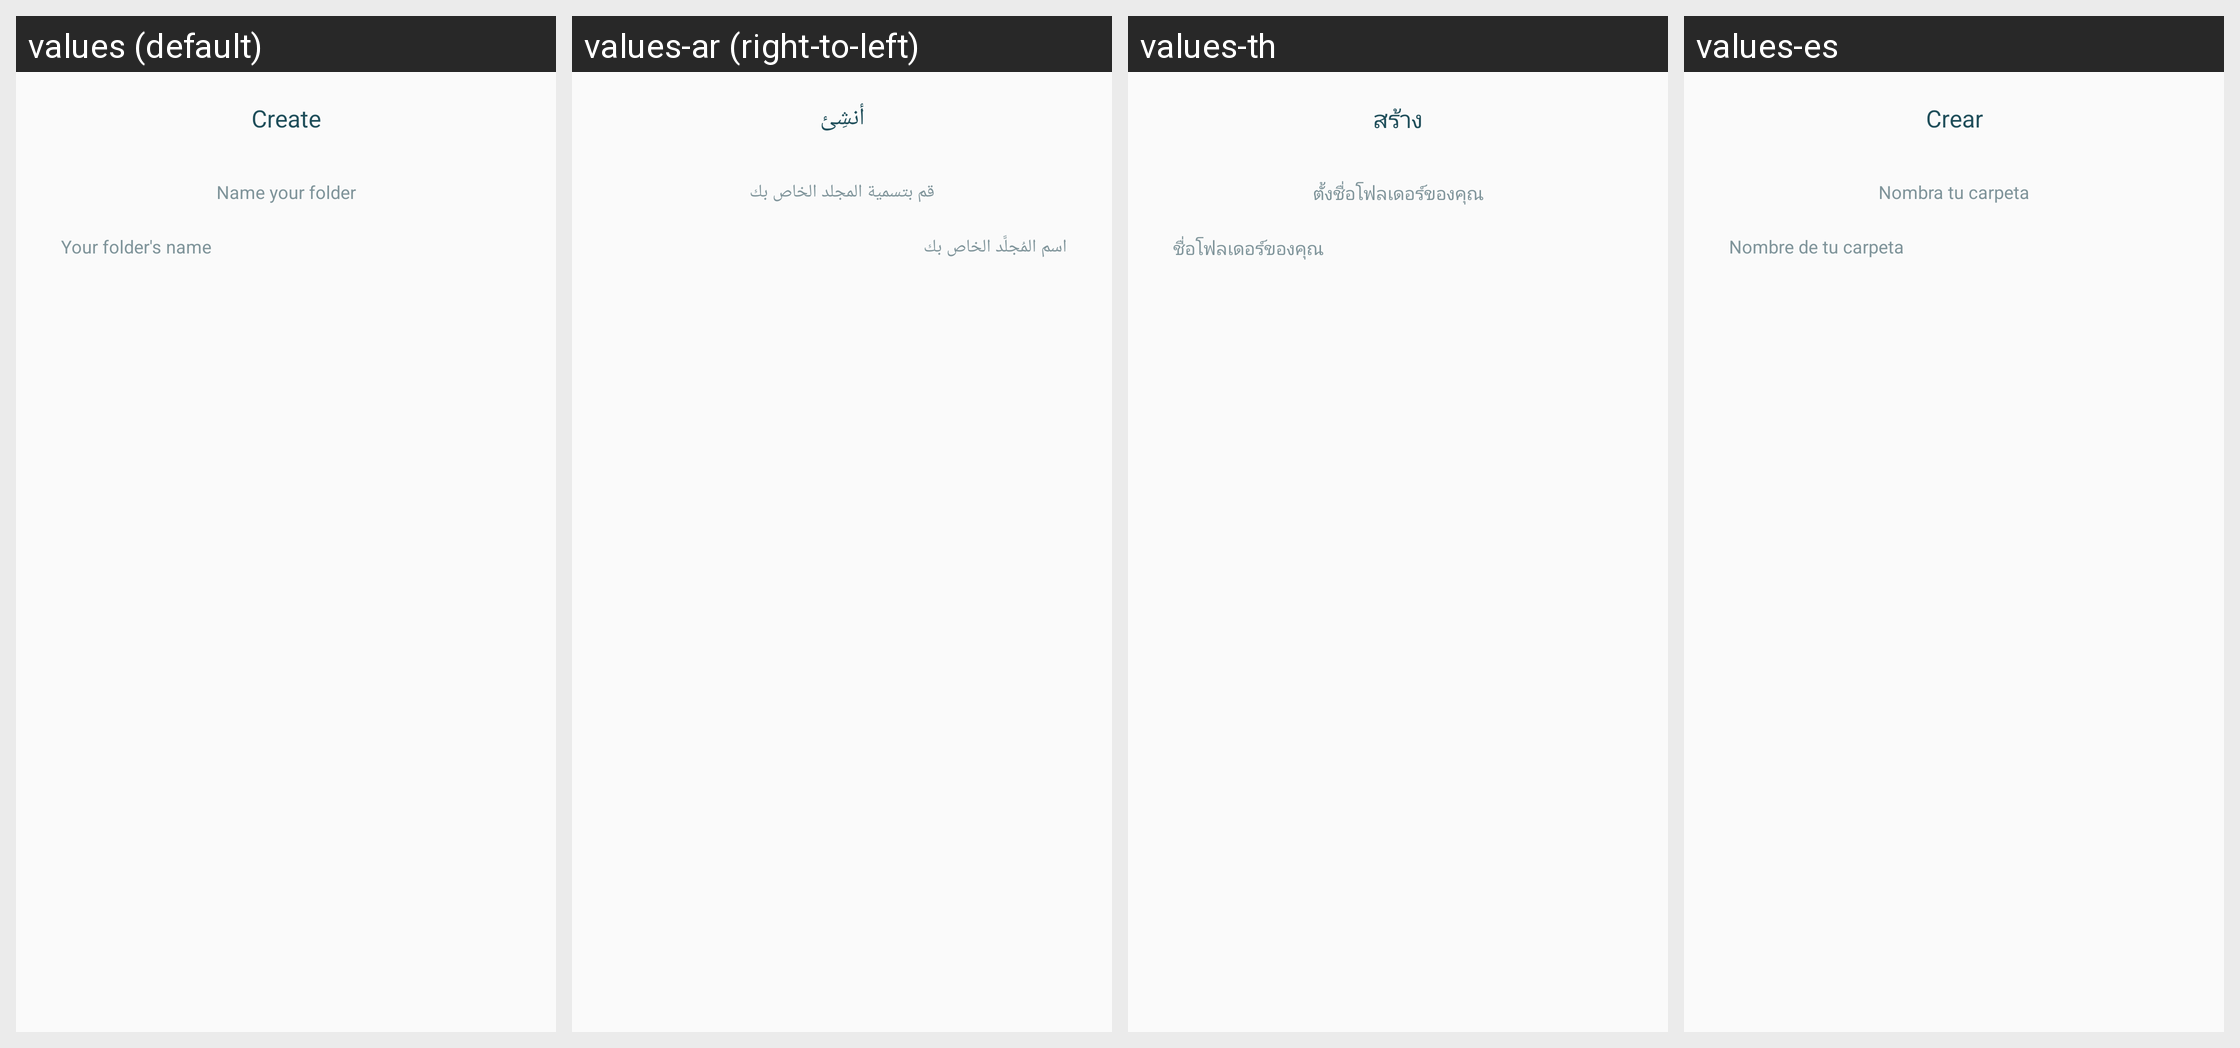

This grid shows one Android layout under several languages. Give, for every string resource on the screen, its name, the default text and each shown locale's text.
Android screen res/layout/dialog_create.xml rendered under 4 locales, left to right: values (default), values-ar (right-to-left), values-th, values-es. Device: Nexus 5 (rendered at 1080×1920; each locale shown at half size, 540×960, under a caption strip naming it); theme AppThemeBar.
Other locales in the repository, not shown: values-af, values-am, values-as, values-az, values-be, values-bg, values-bn, values-bs, values-ca, values-ca-rES, values-cs, values-cs-rCZ, values-da, values-de, values-el, values-el-rGR, values-en-rCA, values-en-rGB, values-en-rIN, values-en-rXC, values-es-rUS, values-et, values-et-rEE, values-eu, values-fa, values-fi, values-fil, values-fr, values-fr-rCA, values-fr-rFR, values-gl, values-gu, values-hi, values-hi-rIN, values-hr, values-hu, values-hy, values-in, values-in-rID, values-is, values-it, values-it-rIT, values-iw, values-ja, values-ja-rJP, values-ka, values-kk, values-km, values-kn, values-ko, values-ko-rKR, values-ky, values-lo, values-lt, values-lt-rLT, values-lv, values-lv-rLV, values-mk, values-ml, values-mn, values-mr, values-ms, values-ms-rMY, values-mt, values-my, values-nb, values-ne, values-nl, values-nn-rNO, values-or, values-pa, values-pl, values-pl-rPL, values-pt, values-pt-rBR, values-pt-rPT, values-ro, values-ro-rRO, values-ru, values-ru-rRU, values-si, values-sk, values-sk-rSK, values-sl, values-sl-rSI, values-sq, values-sr, values-sv, values-sw, values-ta, values-te, values-tl, values-tr, values-tr-rTR, values-uk, values-ur, values-uz, values-vi, values-zh, values-zh-rCN, values-zh-rHK, values-zh-rTW, values-zu.
Strings drawn on this screen, with the default value and each locale's value (text and hints the layout hard-codes, and strings that could not be matched under every locale, appear in the picture but are not listed):

core_action_create
  values: Create
  values-ar: أنشِئ
  values-th: สร้าง
  values-es: Crear

core_create_dialog_title
  values: Name your folder
  values-ar: قم بتسمية المجلد الخاص بك
  values-th: ตั้งชื่อโฟลเดอร์ของคุณ
  values-es: Nombra tu carpeta

core_file_name_hint
  values: Your folder's name
  values-ar: اسم المُجلَّد الخاص بك
  values-th: ชื่อโฟลเดอร์ของคุณ
  values-es: Nombre de tu carpeta
